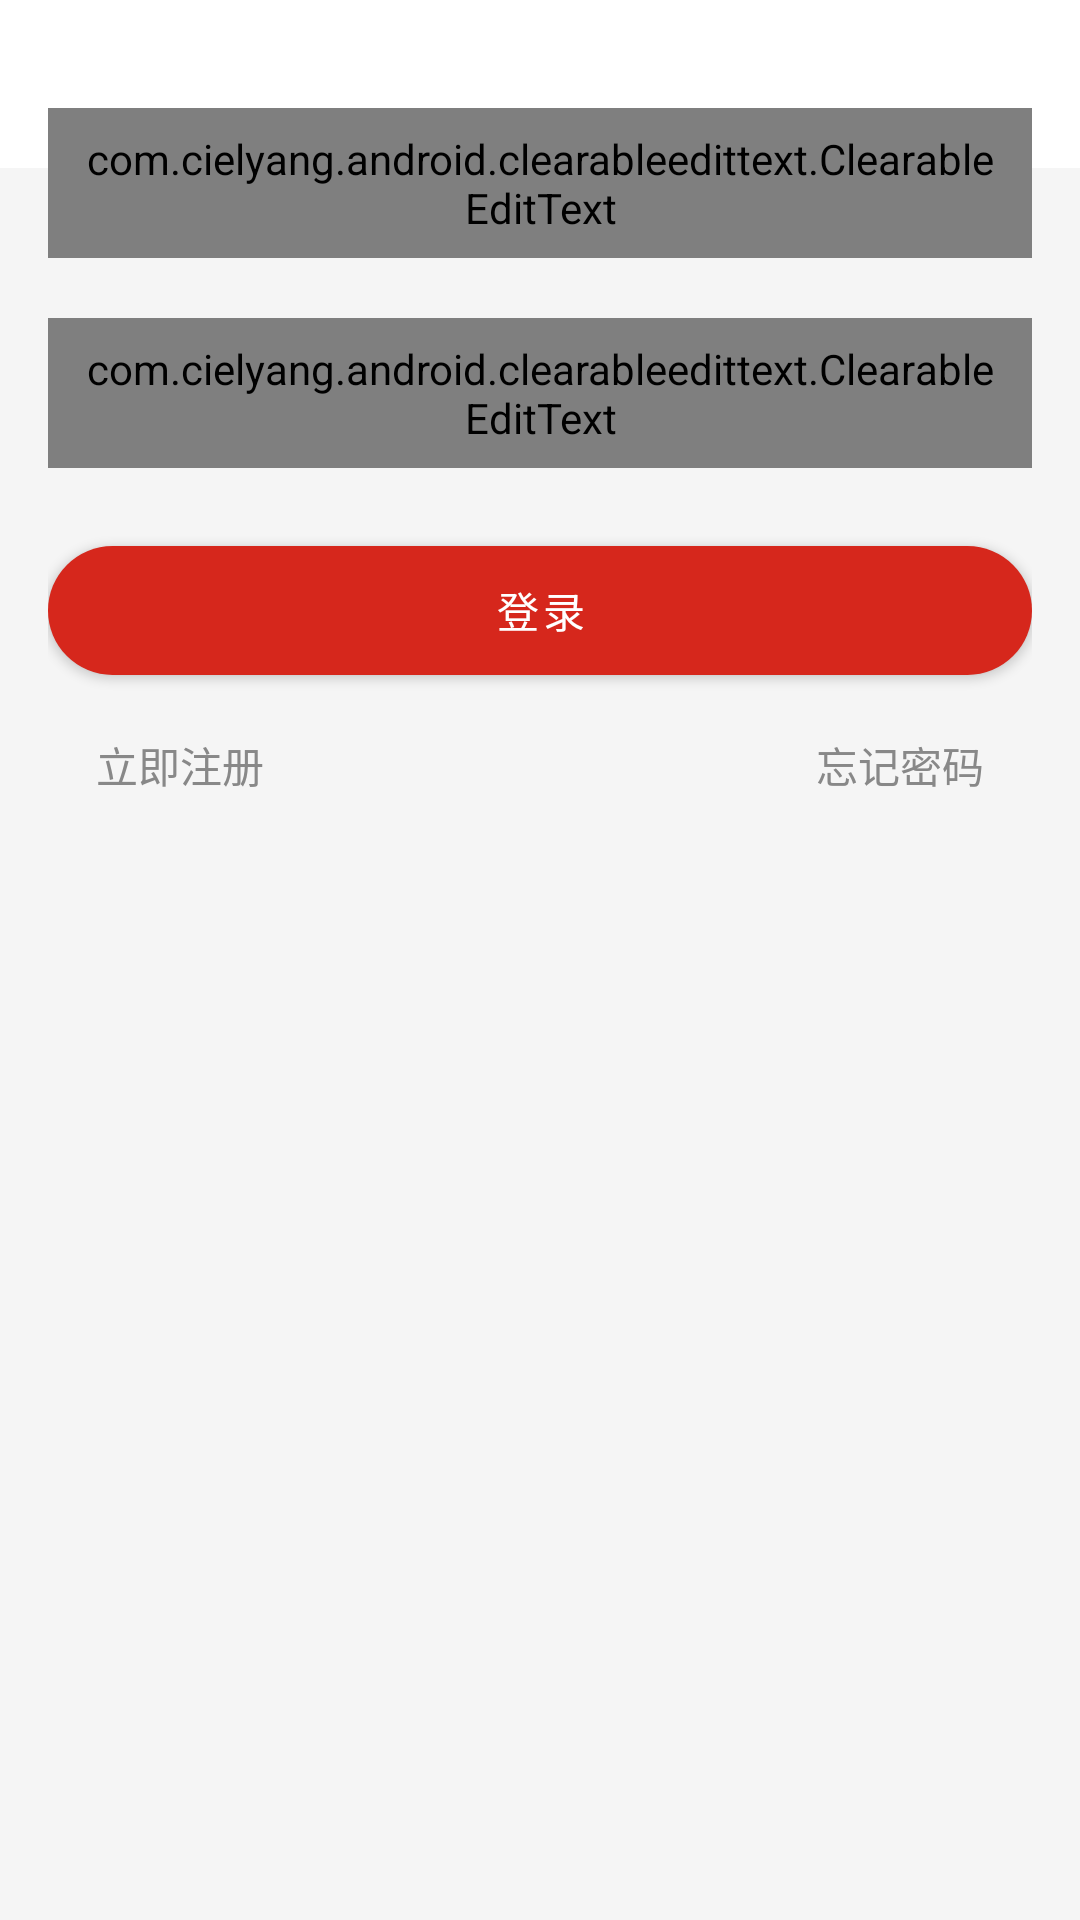

Write the Android layout XML for this screen, with the resource values it uses.
<!-- AndroidManifest.xml: application theme Base.Theme.YPCloundMusic -->
<!-- res/layout/activity_username_login.xml -->
<?xml version="1.0" encoding="utf-8"?>
<androidx.constraintlayout.widget.ConstraintLayout xmlns:android="http://schemas.android.com/apk/res/android"
    xmlns:app="http://schemas.android.com/apk/res-auto"
    xmlns:tools="http://schemas.android.com/tools"
    android:layout_width="match_parent"
    android:layout_height="match_parent"
    tools:context=".component.login.activity.UsernameLoginActivity">

    <include layout="@layout/toolbar" android:id="@+id/toolbar"/>

    <androidx.constraintlayout.widget.ConstraintLayout
        android:layout_width="match_parent"
        android:layout_height="match_parent"
        android:padding="@dimen/padding_outer"
        app:layout_behavior="@string/appbar_scrolling_view_behavior"
        >

        
        <com.cielyang.android.clearableedittext.ClearableEditText
            android:id="@+id/username"
            style="@style/EditText.SingleLine.Border"
            android:layout_width="0dp"
            android:drawableStart="@drawable/input_username"
            android:hint="@string/enter_phone_or_email"
            app:clearIconDrawWhenFocused="true"
            app:clearIconDrawable="@drawable/close_circle"
            app:layout_constraintTop_toTopOf="parent"
            app:layout_constraintEnd_toEndOf="parent"
            app:layout_constraintStart_toStartOf="parent" />

        <com.cielyang.android.clearableedittext.ClearableEditText
            android:id="@+id/password"
            style="@style/EditText.SingleLine.Border"
            android:layout_width="0dp"
            android:drawableStart="@drawable/input_password"
            android:hint="@string/enter_password"
            android:inputType="textPassword"
            android:maxLength="15"
            app:clearIconDrawWhenFocused="true"
            app:clearIconDrawable="@drawable/close_circle"
            app:layout_constraintEnd_toEndOf="parent"
            app:layout_constraintStart_toStartOf="parent"
            app:layout_constraintTop_toBottomOf="@+id/username"

             />

        <com.google.android.material.button.MaterialButton
            android:id="@+id/primary"
            style="@style/SuperButton.Primary"
            android:text="@string/login"
            android:layout_marginTop="@dimen/padding_large"
            android:layout_marginBottom="@dimen/padding_large"
            app:cornerRadius="@dimen/d27_5"
            app:layout_constraintEnd_toEndOf="parent"
            app:layout_constraintStart_toStartOf="parent"
            app:layout_constraintTop_toBottomOf="@+id/password"
            />
        <Button
            android:layout_width="wrap_content"
            android:layout_height="wrap_content"
            android:id="@+id/register"
            android:text="@string/register"
            android:background="@color/transparent"
            android:textColor="@color/black80"
            app:layout_constraintStart_toStartOf="parent"
            app:layout_constraintTop_toBottomOf="@+id/primary"
            />

        <Button
            android:layout_width="wrap_content"
            android:layout_height="wrap_content"
            android:id="@+id/forgot_password"
            android:text="@string/forgot_password"
            android:background="@color/transparent"
            android:textColor="@color/black80"
            app:layout_constraintEnd_toEndOf="parent"
            app:layout_constraintTop_toBottomOf="@+id/primary"
            />

    </androidx.constraintlayout.widget.ConstraintLayout>


</androidx.constraintlayout.widget.ConstraintLayout>
<!-- res/layout/toolbar.xml (included above) -->
<?xml version="1.0" encoding="utf-8"?>

<com.google.android.material.appbar.AppBarLayout xmlns:android="http://schemas.android.com/apk/res/android"
    xmlns:app="http://schemas.android.com/apk/res-auto"
    android:layout_width="match_parent"
    android:layout_height="wrap_content"
    android:background="?attr/colorToolbar"
    android:theme="@style/SuperTheme.AppBarOverlay"
    app:elevation="0dp">

    
    <androidx.appcompat.widget.Toolbar
        android:id="@+id/toolbar"
        android:layout_width="match_parent"
        android:layout_height="?attr/actionBarSize"
        app:popupTheme="@style/SuperTheme.PopupOverlay.Light" />

</com.google.android.material.appbar.AppBarLayout>
<!-- resources referenced by this layout -->
<resources>
  <color name="black80">#ff888888</color>
  <color name="transparent">@android:color/transparent</color>
  <dimen name="d27_5">27.5dp</dimen>
  <dimen name="padding_large">20dp</dimen>
  <dimen name="padding_outer">16dp</dimen>
  <string name="enter_password">请输入密码(6~15位)</string>
  <string name="enter_phone_or_email">请输入手机号或邮箱</string>
  <string name="forgot_password">忘记密码</string>
  <string name="login">登录</string>
  <string name="register">立即注册</string>
  <style name="EditText.SingleLine.Border">
          <item name="android:background">@drawable/selector_edit_text_border</item>
          <item name="android:layout_marginTop">@dimen/padding_large</item>
      </style>
  <style name="SuperButton.Primary">
          <item name="android:textColor">@color/white</item>
      </style>
  <style name="SuperTheme.AppBarOverlay" parent="ThemeOverlay.AppCompat.ActionBar" />
  <style name="SuperTheme.PopupOverlay.Light" parent="ThemeOverlay.AppCompat.Light" />
  <style name="Base.Theme.YPCloundMusic" parent="Theme.MaterialComponents.DayNight.NoActionBar">
          
          <item name="android:colorBackground">@color/black183</item>
  
          
          <item name="colorPrimary">@color/primary</item>
  
          
          <item name="colorSecondary">@color/primary</item>
          <item name="colorOnSecondary">@color/white</item>
  
          <item name="colorLightWhite">@color/white</item>
  
          
          <item name="colorDivider">@color/black183</item>
  
          
          <item name="colorTabBar">@color/white</item>
  
          
          
  
          
          <item name="android:statusBarColor" tools:targetApi="l">?android:attr/colorBackground</item>
  
          
          <item name="colorToolbar">?attr/colorSurface</item>
  
          
          
  
          
          
      </style>
  <color name="black66">#ff666666</color>
  <!-- drawable selector_edit_text_border (drawable) -->
  <?xml version="1.0" encoding="utf-8"?>
  
  <selector xmlns:android="http://schemas.android.com/apk/res/android">
      
      <item android:drawable="@drawable/shape_edit_text_selected_border" android:state_focused="true" />
  
      
      <item android:drawable="@drawable/shape_edit_text_border" />
  </selector>
  <color name="white">#FFFFFFFF</color>
  <color name="black183">#f5f5f5</color>
  <color name="primary">#d6271c</color>
  <!-- drawable shape_edit_text_selected_border (drawable) -->
  <?xml version="1.0" encoding="utf-8"?>
  
  <shape xmlns:android="http://schemas.android.com/apk/res/android">
      
      <solid android:color="@color/transparent" />
  
      <stroke
          android:width="@dimen/d1"
          android:color="?attr/colorPrimary" />
  
      
      <corners android:radius="@dimen/d5" />
  </shape>
  <!-- drawable shape_edit_text_border (drawable) -->
  <?xml version="1.0" encoding="utf-8"?>
  
  <shape xmlns:android="http://schemas.android.com/apk/res/android">
      
      <solid android:color="@color/transparent" />
  
      
      <stroke
          android:width="@dimen/d1"
          android:color="@color/black11" />
  
      
      <corners android:radius="@dimen/d5" />
  </shape>
  <dimen name="d1">1dp</dimen>
  <dimen name="d5">5dp</dimen>
  <color name="black11">#bbb</color>
</resources>
